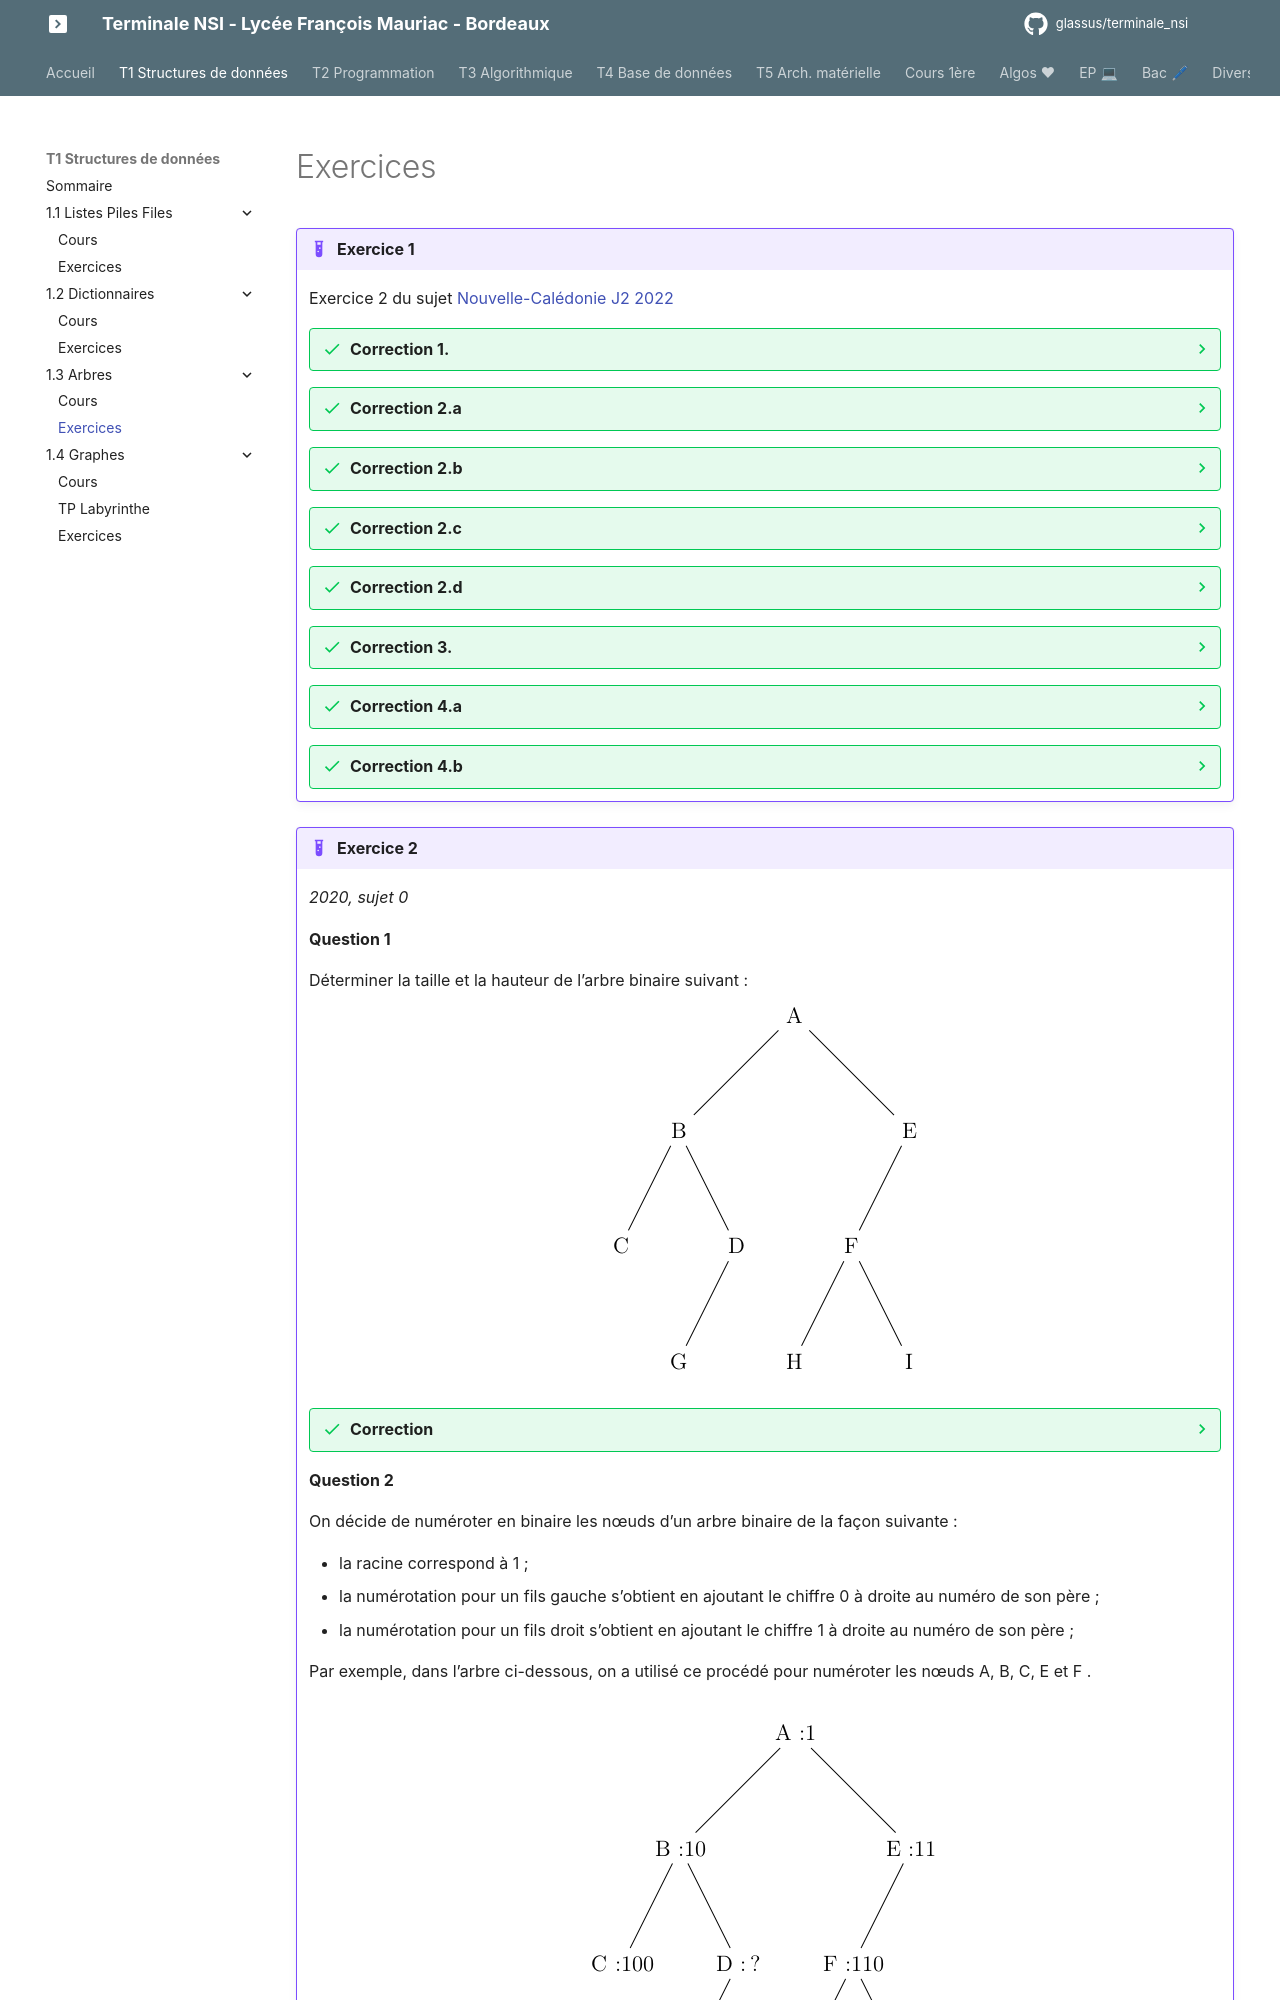

repository: glassus/terminale_nsi · page: T1_Structures_de_donnees/1.3_Arbres/exercices/index.html · generator: mkdocs


{{initexo(0)}}

!!! example "{{ exercice() }}"
    Exercice 2 du sujet [Nouvelle-Calédonie J2 2022](https://glassus.github.io/terminale_nsi/T6_Annales/data/2022/2022_Nouvelle-Caledonie_J2.pdf){. target="_blank"}  

    {{
    correction(True,
    """
    ??? success \"Correction 1.\" 
        C'est un arbre binaire car chaque nœud possède au maximum deux fils.
    """
    )
    }}

    {{
    correction(True,
    """
    ??? success \"Correction 2.a\" 
        ```V``` est un dictionnaire. 
    """
    )
    }}

    {{
    correction(True,
    """
    ??? success \"Correction 2.b\" 
        ```python
        V['J']
        ```
    """
    )
    }}

    {{
    correction(True,
    """
    ??? success \"Correction 2.c\" 
        ```python linenums='1'
        def somme(W):
            s = 0
            for cle in W:
                s += W[cle]
            return s
        ```        
    """
    )
    }}


    {{
    correction(True,
    """
    ??? success \"Correction 2.d\" 
        ```python linenums='1'
        def VMax(W):
            val_max = 0
            for cle in W:
                if W[cle] > val_max:
                    val_max = W[cle]
                    cle_max = cle
            return cle_max
        ```        
    """
    )
    }}

    {{
    correction(True,
    """
    ??? success \"Correction 3.\" 
        Cet algorithme calcule le nombre total de nœuds de l'arbre, donc la taille de l'arbre.
        C'est un algorithme récursif qui va renvoyer, si on n'est pas positionné sur un arbre vide, la valeur 1 (correspond au nœud racine sur lequel on est positionné), plus la taille des deux sous-arbres gauche et droits.         
    """
    )
    }}

    {{
    correction(True,
    """
    ??? success \"Correction 4.a\" 
        Le parcours est ```A-B-C-E-D-F-G-I-H-J```         
    """
    )
    }}

    {{
    correction(True,
    """
    ??? success \"Correction 4.b\" 
        C'est un parcours préfixe.           
    """
    )
    }}


!!! example "{{ exercice() }}"
    *2020, sujet 0*

    **Question  1**

    Déterminer la taille et la hauteur de l’arbre binaire suivant :
    ![image](data/ex1a.png){: .center}

    {{
    correction(True,
    """
    ??? success \"Correction\" 
        La taille est 9, la hauteur est 4.        
    """
    )
    }}

    **Question 2**  

    On décide de numéroter en binaire les nœuds d’un arbre binaire de la façon suivante :  

    - la racine correspond à 1 ;
    - la numérotation pour un fils gauche s’obtient en ajoutant le chiffre 0 à droite au numéro de son
    père ;
    - la numérotation pour un fils droit s’obtient en ajoutant le chiffre 1 à droite au numéro de son
    père ;  


    Par exemple, dans l’arbre ci-dessous, on a utilisé ce procédé pour numéroter les nœuds A, B, C, E et
    F .

    ![image](data/ex1b.png){: .center}

    **a**. Dans l’exemple précédent, quel est le numéro en binaire associé au nœud G ?
    {{
    correction(True,
    """
    ??? success \"Correction\" 
        G est associé à 1010.  
    """
    )
    }}
    **b**. Quel est le nœud dont le numéro en binaire vaut 13 en décimal ?
    {{
    correction(True,
    """
    ??? success \"Correction\" 
        13 s'écrit 1101 en binaire, c'est donc le nœud I.          
    """
    )
    }}
    **c**. En notant $h$ la hauteur de l’arbre, sur combien de bits seront numérotés les nœuds les plus en
    bas ?
    {{
    correction(True,
    """
    ??? success \"Correction\" 
        Les nœuds les plus en bas sont notés sur $h$ bits.      
    """
    )
    }}
    **d**. Justifier que pour tout arbre de hauteur $h$ et de taille $n \geqslant 2$, on a :
    $h\leqslant n \leqslant 2^h-1$
    {{
    correction(True,
    """
    ??? success \"Correction\" 
        L'arbre de hauteur $h$ de taille minimale est l'arbre filiforme, qui est de taille $h$.  
        L'arbre de hauteur $h$ de taille maximale est l'arbre complet, qui est de taille $2^h-1$. Si $n$ est la taille d'un arbre quelconque de taille $h$, on a donc bien    $h \leqslant n \leqslant 2^h-1$.
    """
    )
    }}

    **Question 3**  
    Un arbre binaire est dit complet si tous les niveaux de l’arbre sont remplis.
    ![image](data/ex1c.png){: .center}

    On décide de représenter un arbre binaire complet par un tableau de taille n + 1, où n est la taille de
    l’arbre, de la façon suivante :
